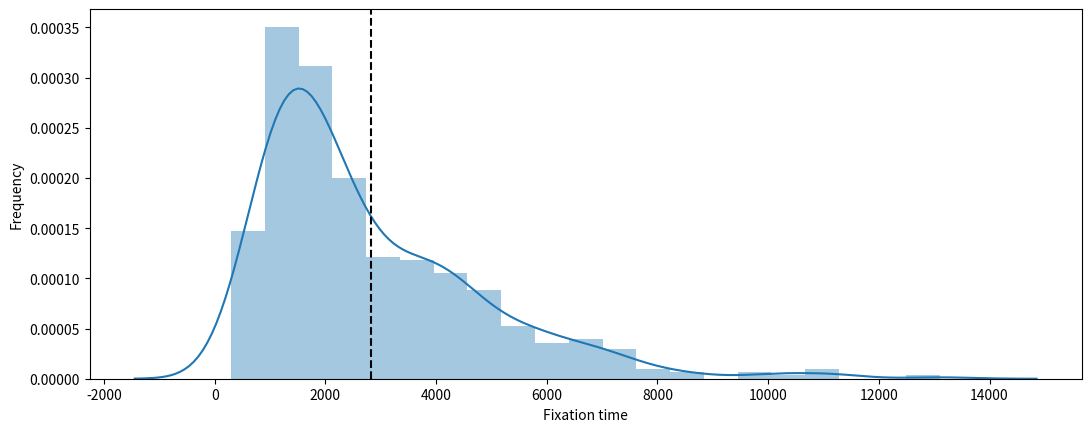

Python code for this plot:
#!/usr/bin/env python3

import numpy as np
import matplotlib.pyplot as plt
import seaborn as sns
# s = 0
# N = 100
n1 = 0.5
def simulation(Q, N, s, repetitions=1000):
    N = int(2*N) 
    n1 = np.ones(repetitions, dtype=np.uint64) * Q * N 
    T = np.empty_like(n1)
    update = (n1 > 0) & (n1 < N)
    t = 0
    while update.any():
        t += 1
        p = n1 * (1 + s) / (N + n1 * s) 
        n1[update] = np.random.binomial(N, p[update])
        T[update] = t
        update = (n1 > 0) & (n1 < N)
    return n1 == N, T
fixations, times = simulation(Q=0.5, N=1000, s=0, repetitions=1000) #changed pop to 100
fixation_prob = fixations.mean()
fixation_time = times[fixations].mean()
w, h = plt.rcParams['figure.figsize']
fig, ax = plt.subplots(figsize=(2 * w, h))
sns.distplot(times[fixations], ax=ax)
ax.axvline(times[fixations].mean(), color='k', ls='--')
ax.set(xlabel='Fixation time', ylabel='Frequency')
plt.show() 